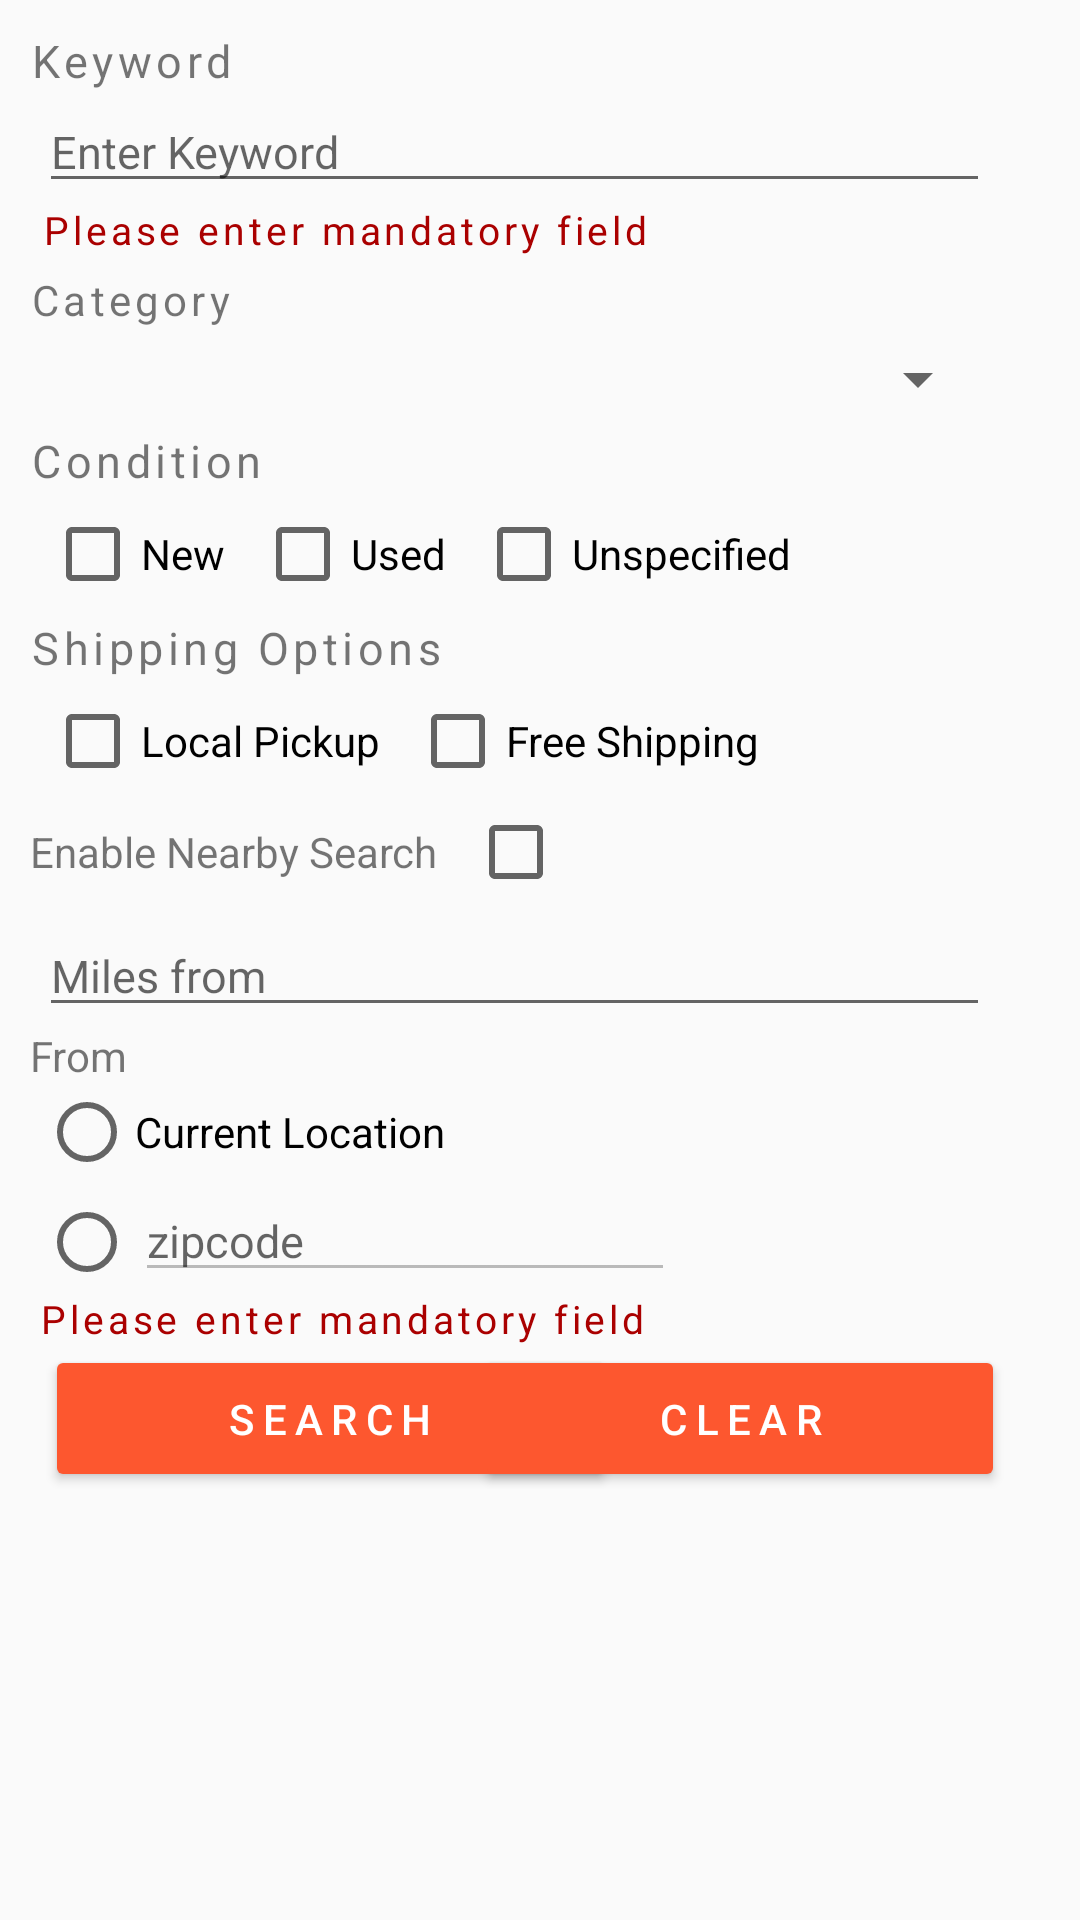

Here is an Android app screen rendered from its layout file. Give the layout XML and the strings, colors and styles it references.
<!-- AndroidManifest.xml: application theme AppTheme -->
<!-- res/layout/fragment_search_tab.xml -->
<?xml version="1.0" encoding="utf-8"?>
<LinearLayout
    xmlns:android="http://schemas.android.com/apk/res/android"
    android:layout_width="match_parent"
    android:layout_height="match_parent"
    android:orientation="vertical">
    <TextView
        android:layout_width="match_parent"
        android:layout_height="wrap_content"
        android:text="Keyword"
        android:letterSpacing="0.1"
        android:layout_marginTop="10dp"
        android:layout_marginLeft="10dp"
        android:textSize="15sp" />
    <EditText
        android:layout_width="match_parent"
        android:layout_height="wrap_content"
        android:hint="Enter Keyword"
        android:id="@+id/keyword"
        android:layout_marginLeft="13dp"
        android:layout_marginRight="30dp"
        android:textSize="15sp"/>
    <TextView
        android:layout_width="wrap_content"
        android:layout_height="wrap_content"
        android:layout_marginLeft="14dp"
        android:textColor="#a00"
        android:id="@+id/keyerror"
        android:letterSpacing="0.1"
        android:text="Please enter mandatory field"
        android:textSize="13sp"/>
    <TextView
        android:layout_width="match_parent"
        android:layout_height="wrap_content"
        android:text="Category"
        android:letterSpacing="0.1"
        android:layout_marginTop="5dp"
        android:layout_marginLeft="10dp"/>
    <Spinner
        android:layout_width="match_parent"
        android:layout_height="wrap_content"
        android:id="@+id/myspinner"
        android:layout_marginTop="5dp"
        android:layout_marginLeft="13dp"
        android:layout_marginRight="30dp"/>
    <TextView
        android:layout_width="match_parent"
        android:layout_height="wrap_content"
        android:text="Condition"
        android:layout_marginLeft="10dp"
        android:letterSpacing="0.1"
        android:textSize="15sp"
        android:layout_marginTop="5dp"/>
    <LinearLayout
        android:layout_margin="5dp"
        android:layout_width="match_parent"
        android:layout_height="wrap_content"
        android:orientation="horizontal">
        <CheckBox
            android:layout_width="wrap_content"
            android:layout_height="wrap_content"
            android:text="New"
            android:id="@+id/cond_new"
            android:layout_marginLeft="10dp"/>
        <CheckBox
            android:layout_width="wrap_content"
            android:layout_height="wrap_content"
            android:text="Used"
            android:id="@+id/cond_used"
            android:layout_marginLeft="10dp"/>
        <CheckBox
            android:layout_width="wrap_content"
            android:layout_height="wrap_content"
            android:text="Unspecified"
            android:id="@+id/cond_unsp"
            android:layout_marginLeft="10dp"/>
    </LinearLayout>
    <TextView
        android:layout_width="match_parent"
        android:layout_height="wrap_content"
        android:text="Shipping Options"
        android:layout_marginLeft="10dp"
        android:letterSpacing="0.1"
        android:textSize="15sp" />
    <LinearLayout
        android:layout_margin="5dp"
        android:layout_width="match_parent"
        android:layout_height="wrap_content"
        android:orientation="horizontal">
        <CheckBox
            android:layout_width="wrap_content"
            android:layout_height="wrap_content"
            android:text="Local Pickup"
            android:id="@+id/ship_local"
            android:layout_marginLeft="10dp"/>
        <CheckBox
            android:layout_width="wrap_content"
            android:layout_height="wrap_content"
            android:text="Free Shipping"
            android:id="@+id/ship_free"
            android:layout_marginLeft="10dp"/>
    </LinearLayout>
    <LinearLayout
        android:layout_width="match_parent"
        android:layout_height="wrap_content"
        android:orientation="horizontal"
        android:layout_marginLeft="10dp">
        <TextView
            android:layout_width="wrap_content"
            android:layout_height="wrap_content"
            android:text="Enable Nearby Search"/>
        <CheckBox
            android:layout_width="wrap_content"
            android:layout_height="wrap_content"
            android:id="@+id/enabler"
            android:layout_marginLeft="10dp"/>
    </LinearLayout>
    <LinearLayout
        android:layout_width="match_parent"
        android:layout_height="wrap_content"
        android:orientation="vertical"
        android:id="@+id/depends">

    <EditText
        android:layout_width="match_parent"
        android:layout_height="wrap_content"
        android:hint="Miles from"
        android:id="@+id/distance"
        android:layout_marginLeft="13dp"
        android:layout_marginRight="30dp"
        android:layout_marginTop="5dp"
        android:textSize="15sp"/>
    <TextView
        android:layout_width="match_parent"
        android:layout_height="wrap_content"
        android:text="From"
        android:layout_marginLeft="10dp"/>
    <RadioButton
        android:layout_width="match_parent"
        android:layout_height="wrap_content"
        android:text="Current Location"
        android:layout_marginLeft="13dp"
        android:id="@+id/radio1"/>
        <LinearLayout
            android:layout_width="match_parent"
            android:layout_height="wrap_content"
            android:layout_marginLeft="13dp"
            android:orientation="horizontal">
            <RadioButton
                android:layout_width="wrap_content"
                android:layout_height="wrap_content"
                android:id="@+id/radio2"/>
            <AutoCompleteTextView
                android:layout_width="180sp"
                android:layout_height="wrap_content"
                android:textSize="15sp"
                android:inputType="text"
                android:layoutDirection="ltr"
                android:hint="zipcode"
                android:enabled="false"
                android:maxLines="5"
                android:id="@+id/zipauto"/>
        </LinearLayout>
        <TextView
            android:layout_width="wrap_content"
            android:layout_height="wrap_content"
            android:layout_marginLeft="13dp"
            android:textColor="#a00"
            android:id="@+id/ziperror"
            android:letterSpacing="0.1"
            android:text="Please enter mandatory field"
            android:textSize="13sp"/>
    </LinearLayout>
    <RelativeLayout
        android:layout_width="match_parent"
        android:layout_height="wrap_content"
        android:orientation="horizontal"
        android:layout_marginLeft="15dp"
        android:layout_marginRight="25dp">
        <Button
            android:layout_width="wrap_content"
            android:layout_height="wrap_content"
            android:id="@+id/searchbtn"
            android:text="Search"
            android:backgroundTint="@color/colorButton"
            android:layout_alignParentLeft="true"
            android:onClick="submit"
            android:textColor="#fff"
            android:letterSpacing="0.2"
            android:paddingTop="15dp"
            android:paddingBottom="15dp"
            android:paddingLeft="60dp"
            android:paddingRight="60dp"/>
        <Button
            android:layout_width="wrap_content"
            android:layout_height="wrap_content"
            android:id="@+id/clearbtn"
            android:text="Clear"
            android:layout_alignParentRight="true"
            android:backgroundTint="@color/colorButton"
            android:textColor="#fff"
            android:letterSpacing="0.2"
            android:paddingTop="15dp"
            android:paddingBottom="15dp"
            android:paddingLeft="60dp"
            android:paddingRight="60dp"/>
    </RelativeLayout>


</LinearLayout>
<!-- resources referenced by this layout -->
<resources>
  <color name="colorButton">#fd572f</color>
  <style name="AppTheme" parent="Theme.AppCompat.Light.DarkActionBar">
          
          <item name="colorPrimary">@color/colorPrimary</item>
          <item name="colorPrimaryDark">@color/colorPrimaryDark</item>
          <item name="colorAccent">@color/colorAccent</item>
          <item name="windowActionBar">false</item>
          <item name="windowNoTitle">true</item>
      </style>
  <color name="colorPrimary">#6200ee</color>
  <color name="colorPrimaryDark">#3700b3</color>
  <color name="colorAccent">#6200ee</color>
</resources>
